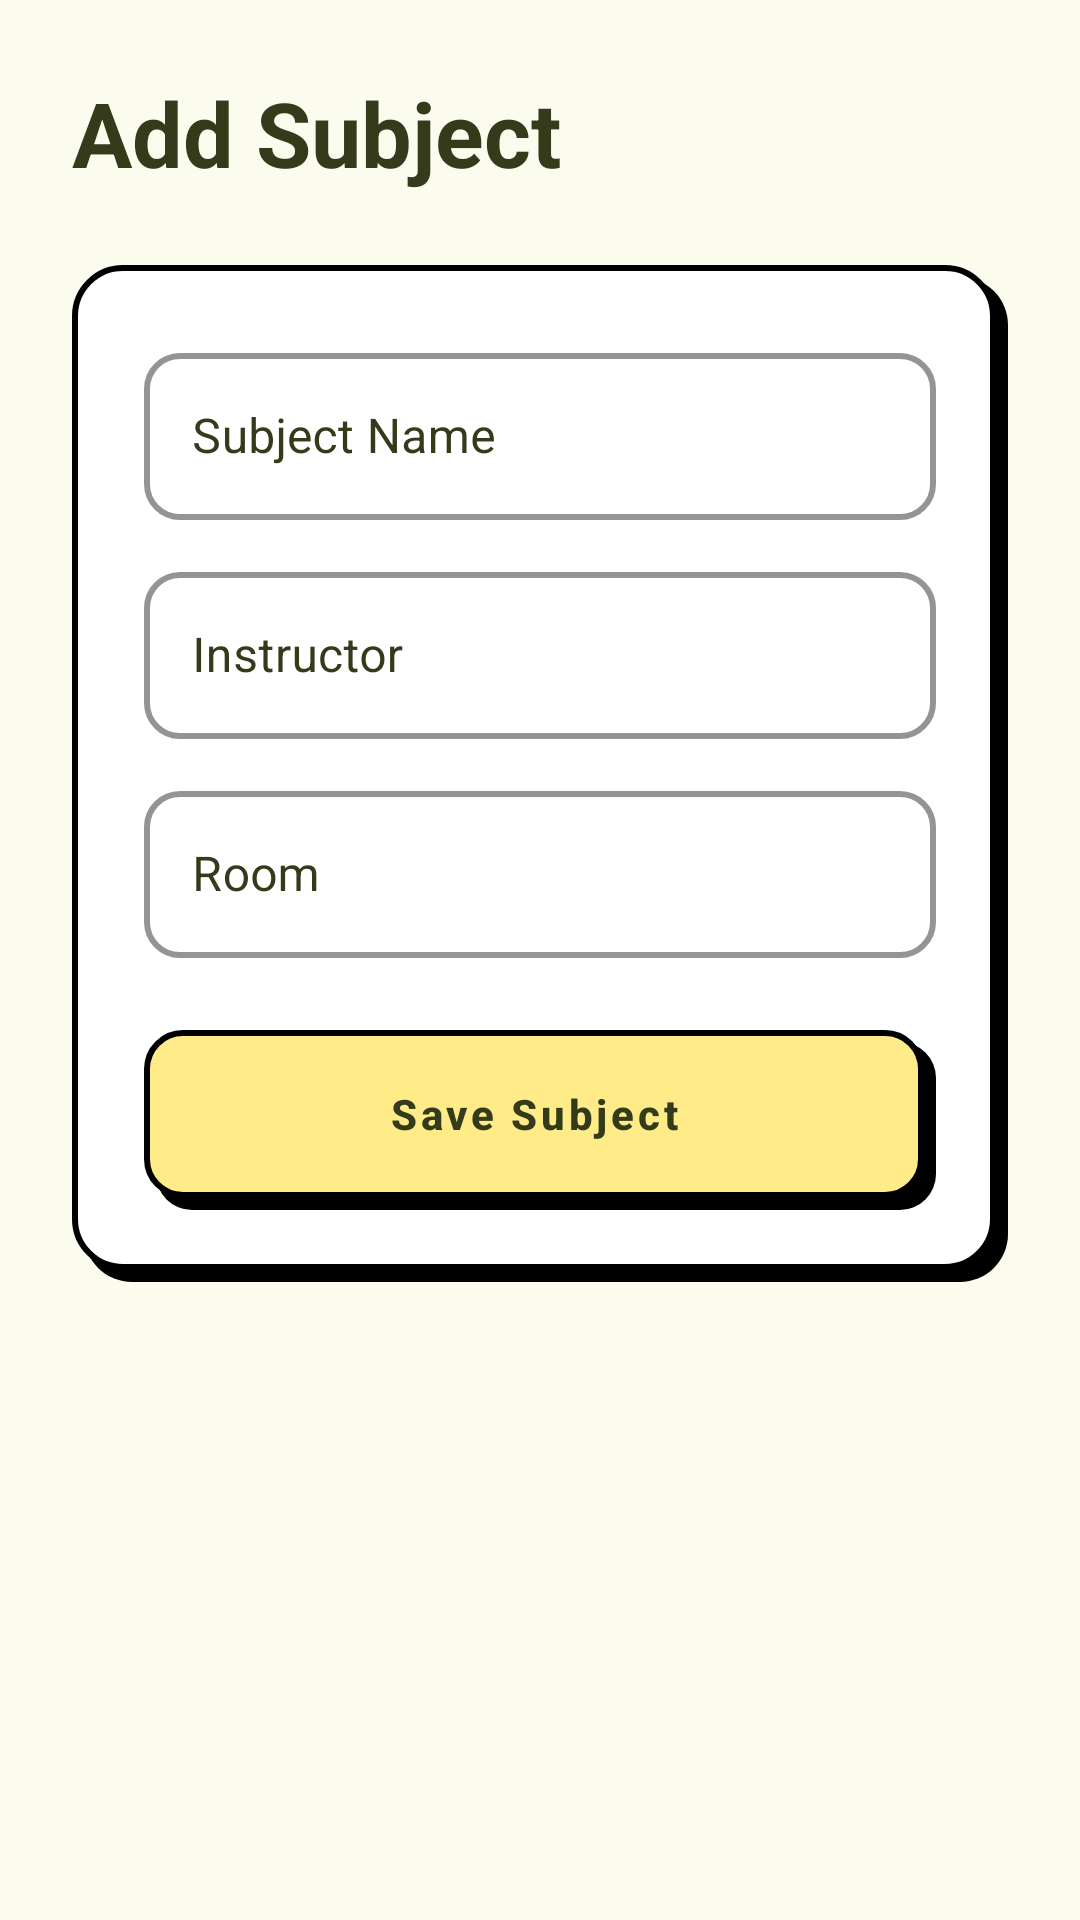

Produce the Android XML layout that renders to this screen, including the resource entries it uses.
<!-- AndroidManifest.xml: application theme Theme.Studreminder -->
<!-- res/layout/activity_add_subject.xml -->
<?xml version="1.0" encoding="utf-8"?>
<ScrollView xmlns:android="http://schemas.android.com/apk/res/android"
    xmlns:app="http://schemas.android.com/apk/res-auto"
    android:layout_width="match_parent"
    android:layout_height="match_parent"
    android:background="@color/brand_ivory"
    android:clipToPadding="false"
    android:clipChildren="false">

    <LinearLayout
        android:layout_width="match_parent"
        android:layout_height="wrap_content"
        android:orientation="vertical"
        android:padding="24dp">

        <TextView
            android:layout_width="wrap_content"
            android:layout_height="wrap_content"
            android:text="Add Subject"
            android:textSize="30sp"
            android:textStyle="bold"
            android:textColor="@color/brand_dark_brown"/>

        <LinearLayout
            android:layout_width="match_parent"
            android:layout_height="wrap_content"
            android:layout_marginTop="24dp"
            android:background="@drawable/bg_brutal_card"
            android:orientation="vertical"
            android:padding="24dp">

            <com.google.android.material.textfield.TextInputLayout
                style="@style/Widget.Studreminder.BrutalInput"
                android:layout_width="match_parent"
                android:layout_height="wrap_content"
                android:hint="Subject Name"
                app:boxBackgroundColor="@color/white"
                app:boxStrokeColor="@color/true_black"
                app:boxStrokeWidth="2dp"
                app:boxStrokeWidthFocused="3dp"
                android:textColorHint="@color/brand_dark_brown"
                app:hintTextColor="@color/brand_dark_brown">

                <com.google.android.material.textfield.TextInputEditText
                    android:id="@+id/etSubject"
                    android:layout_width="match_parent"
                    android:layout_height="wrap_content"
                    android:textColor="@color/brand_dark_brown" />

            </com.google.android.material.textfield.TextInputLayout>

            <com.google.android.material.textfield.TextInputLayout
                style="@style/Widget.Studreminder.BrutalInput"
                android:layout_width="match_parent"
                android:layout_height="wrap_content"
                android:layout_marginTop="12dp"
                android:hint="Instructor"
                app:boxBackgroundColor="@color/white"
                app:boxStrokeColor="@color/true_black"
                app:boxStrokeWidth="2dp"
                app:boxStrokeWidthFocused="3dp"
                android:textColorHint="@color/brand_dark_brown"
                app:hintTextColor="@color/brand_dark_brown">

                <com.google.android.material.textfield.TextInputEditText
                    android:id="@+id/etTeacher"
                    android:layout_width="match_parent"
                    android:layout_height="wrap_content"
                    android:textColor="@color/brand_dark_brown" />

            </com.google.android.material.textfield.TextInputLayout>

            <com.google.android.material.textfield.TextInputLayout
                style="@style/Widget.Studreminder.BrutalInput"
                android:layout_width="match_parent"
                android:layout_height="wrap_content"
                android:layout_marginTop="12dp"
                android:hint="Room"
                app:boxBackgroundColor="@color/white"
                app:boxStrokeColor="@color/true_black"
                app:boxStrokeWidth="2dp"
                app:boxStrokeWidthFocused="3dp"
                android:textColorHint="@color/brand_dark_brown"
                app:hintTextColor="@color/brand_dark_brown">

                <com.google.android.material.textfield.TextInputEditText
                    android:id="@+id/etRoom"
                    android:layout_width="match_parent"
                    android:layout_height="wrap_content"
                    android:textColor="@color/brand_dark_brown" />

            </com.google.android.material.textfield.TextInputLayout>

            <com.google.android.material.button.MaterialButton
                android:id="@+id/btnSaveSubject"
                style="@style/Widget.Studreminder.BrutalButton"
                android:layout_width="match_parent"
                android:layout_height="60dp"
                android:layout_marginTop="24dp"
                android:text="Save Subject"/>

        </LinearLayout>

    </LinearLayout>

</ScrollView>
<!-- resources referenced by this layout -->
<resources>
  <color name="brand_dark_brown">#343B1B</color>
  <color name="brand_ivory">#FBFCEE</color>
  <color name="true_black">#000000</color>
  <color name="white">#FFFFFFFF</color>
  <!-- drawable bg_brutal_card (drawable) -->
  <?xml version="1.0" encoding="utf-8"?>
  <layer-list xmlns:android="http://schemas.android.com/apk/res/android">
      
      <item android:top="4dp" android:left="4dp">
          <shape android:shape="rectangle">
              <solid android:color="@color/true_black" />
              <corners android:radius="16dp" />
          </shape>
      </item>
      
      <item android:bottom="4dp" android:right="4dp">
          <shape android:shape="rectangle">
              <solid android:color="@color/white" />
              <stroke android:width="2dp" android:color="@color/true_black" />
              <corners android:radius="16dp" />
          </shape>
      </item>
  </layer-list>
  <style name="Widget.Studreminder.BrutalButton" parent="Widget.MaterialComponents.Button">
          <item name="android:stateListAnimator">@null</item>
          <item name="android:background">@drawable/brutal_button</item>
          <item name="android:textColor">@color/brand_dark_brown</item>
          <item name="android:textAllCaps">false</item>
          <item name="android:textStyle">bold</item>
          <item name="android:paddingTop">10dp</item>
          <item name="android:paddingBottom">14dp</item>
          <item name="android:paddingLeft">12dp</item>
          <item name="android:paddingRight">16dp</item>
          <item name="backgroundTint">@null</item>
          <item name="rippleColor">@color/brand_vanilla</item>
      </style>
  <!-- drawable brutal_button (drawable) -->
  <?xml version="1.0" encoding="utf-8"?>
  <layer-list xmlns:android="http://schemas.android.com/apk/res/android">
      
      <item android:top="4dp" android:left="4dp">
          <shape android:shape="rectangle">
              <solid android:color="#000000" />
              <corners android:radius="12dp" />
          </shape>
      </item>
  
      
      <item android:bottom="4dp" android:right="4dp">
          <shape android:shape="rectangle">
              <solid android:color="@color/accent_yellow" />
              <stroke android:width="2dp" android:color="#000000" />
              <corners android:radius="12dp" />
          </shape>
      </item>
  </layer-list>
  <color name="brand_vanilla">#F6E6A5</color>
  <color name="brand_celtic_blue">#3971B8</color>
  <style name="BrandDatePicker" parent="ThemeOverlay.MaterialComponents.MaterialCalendar">
          <item name="colorSurface">@color/brand_ivory</item>
          <item name="colorPrimary">@color/brand_vanilla</item>
          <item name="colorOnPrimary">@color/brand_dark_brown</item>
          <item name="colorOnSurface">@color/brand_dark_brown</item>
          <item name="android:headerBackground">@color/brand_vanilla</item>
          <item name="buttonBarPositiveButtonStyle">@style/BrandPickerButton</item>
          <item name="buttonBarNegativeButtonStyle">@style/BrandPickerButton</item>
      </style>
  <color name="accent_yellow">#FFEC89</color>
  <style name="BrandPickerButton" parent="Widget.MaterialComponents.Button.TextButton.Dialog">
  
          <item name="android:textColor">@color/brand_dark_brown</item>
          <item name="android:textStyle">bold</item>
          <item name="android:textAllCaps">false</item>
  
      </style>
</resources>
